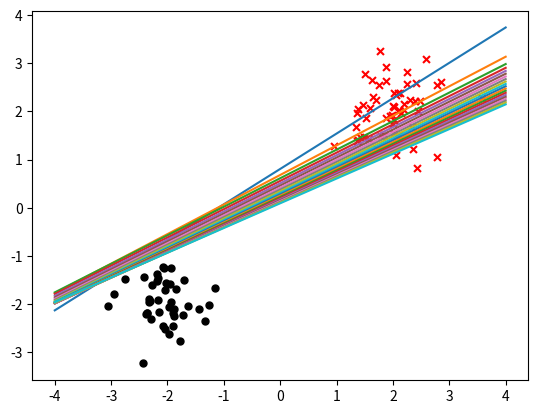

Generate this figure with matplotlib:
import numpy as np
import random
import matplotlib.pyplot as plt


TRAIN_DATA_NUM = 100
INODE_NUM = 2
HNODE_NUM = 4
ONODE_NUM = 1

# generating training data, linear seperatable
def data_set_generator(mu1, mu2, sigma1, sigma2):
	train_data = np.zeros((INODE_NUM,TRAIN_DATA_NUM))
	train_labels = np.ones((ONODE_NUM,TRAIN_DATA_NUM))
	
	data_minus_one = []
	data_one = []
	for i in range(TRAIN_DATA_NUM):
		if random.random() < 0.5:
			x = random.normalvariate(mu1,sigma1)
			y = random.normalvariate(mu1,sigma1)
			train_labels[:,i] = -1
			data_minus_one.append([x,y])
			#j += 1 
		else:
			x = random.normalvariate(mu2,sigma2)
			y = random.normalvariate(mu2,sigma2)
			train_labels[:,i] = 1
			data_one.append([x,y])
			#k += 1
		train_data[:,i] = np.array([x,y])
	
	data_minus_one = np.array(data_minus_one)
	data_one = np.array(data_one)
	# for i in range(train_labels):
	# 	if train_labels[:,i] == 1:
	# 		data_one[:,i] = train_data[:,i]
	# 	else:
	# 		data_minus_one[:,i] = train
	print(np.shape(data_one))
	plt.scatter(data_minus_one.T[0],data_minus_one.T[1],label='minus_one', color='k', s=25, marker="o")
	plt.scatter(data_one.T[0],data_one.T[1],label='one', color='r', s=25, marker="x")
	# plt.show()
	return train_data, train_labels

# one layer perceptron
def perceptron(x, w, t, eta):
	x = np.row_stack((x,np.ones((1, TRAIN_DATA_NUM))))
	y = np.dot(w,x) 
	delta_w = -eta*np.dot((y-t), x.T)
	w = w + delta_w
	return w, y

def sigmoid(x):
	return 1/(1+np.exp(-x))

def tanh(z):
	return (2.0/(1+np.exp(-z)))-1

def threshold(x):
	th = np.zeros(x.shape)
	th[x>0] = 1
	th[x<=0] = -1
	return th

# def eval(Y, T):
# 	output = threshold(Y)
# 	accuracy = np.sum(output == T) / TRAIN_DATA_NUM
# 	speratingLine = 

# def feedforward(X, W):
# 	return sigmoid(np.dot(X,W))

def data_set_shuffle(train_data, train_labels):
	data_set = np.row_stack((train_data,train_labels))
	np.random.shuffle(data_set)
	train_data = np.array(data_set[0:INODE_NUM,:])
	train_labels = np.array(data_set[INODE_NUM:INODE_NUM+ONODE_NUM,:])
	return train_data, train_labels


def train(train_data, train_labels, epochs, eta):
	w = np.random.randn(ONODE_NUM, INODE_NUM+1)
	i = 0
	while i < epochs:
		# train_data, train_labels = data_set_shuffle(train_data, train_labels)
		# delta rule updating W
		w, y = perceptron(train_data, w, train_labels, eta)
	
		output = threshold(y)
		error = np.sum(np.power((y-train_labels),2))/2
		accuracy = np.sum(output == train_labels) / TRAIN_DATA_NUM
		print("epoch:{}, accuracy is:{}, error is:{} ...\n".format(i, accuracy, error))
		# if accuracy == 0:
		# 	print("y:{}, train labels are:{}".format(np.sum(y), np.sum(train_labels)))
		# 	print(output)
		# 	print(train_labels)

		x = np.linspace(-4, 4, 100)
		speratingLine = -w[0,1]/w[0,0]*x - w[0,2]/w[0,0]
		plt.plot(x,speratingLine)
		plt.pause(0.2)
		# eta *= 0.9
		i += 1
	# while True:
	# 	plt.pause(0.1)
	plt.show()

def main():
	mu1 = -2
	mu2 = 2
	sigma1 = 0.5
	sigma2 = 0.5
	eta = 0.001
	epochs = 20
	train_data, train_labels = data_set_generator(mu1, mu2, sigma1, sigma2)
	train(train_data, train_labels, epochs, eta)

if __name__ == "__main__":
	main()

